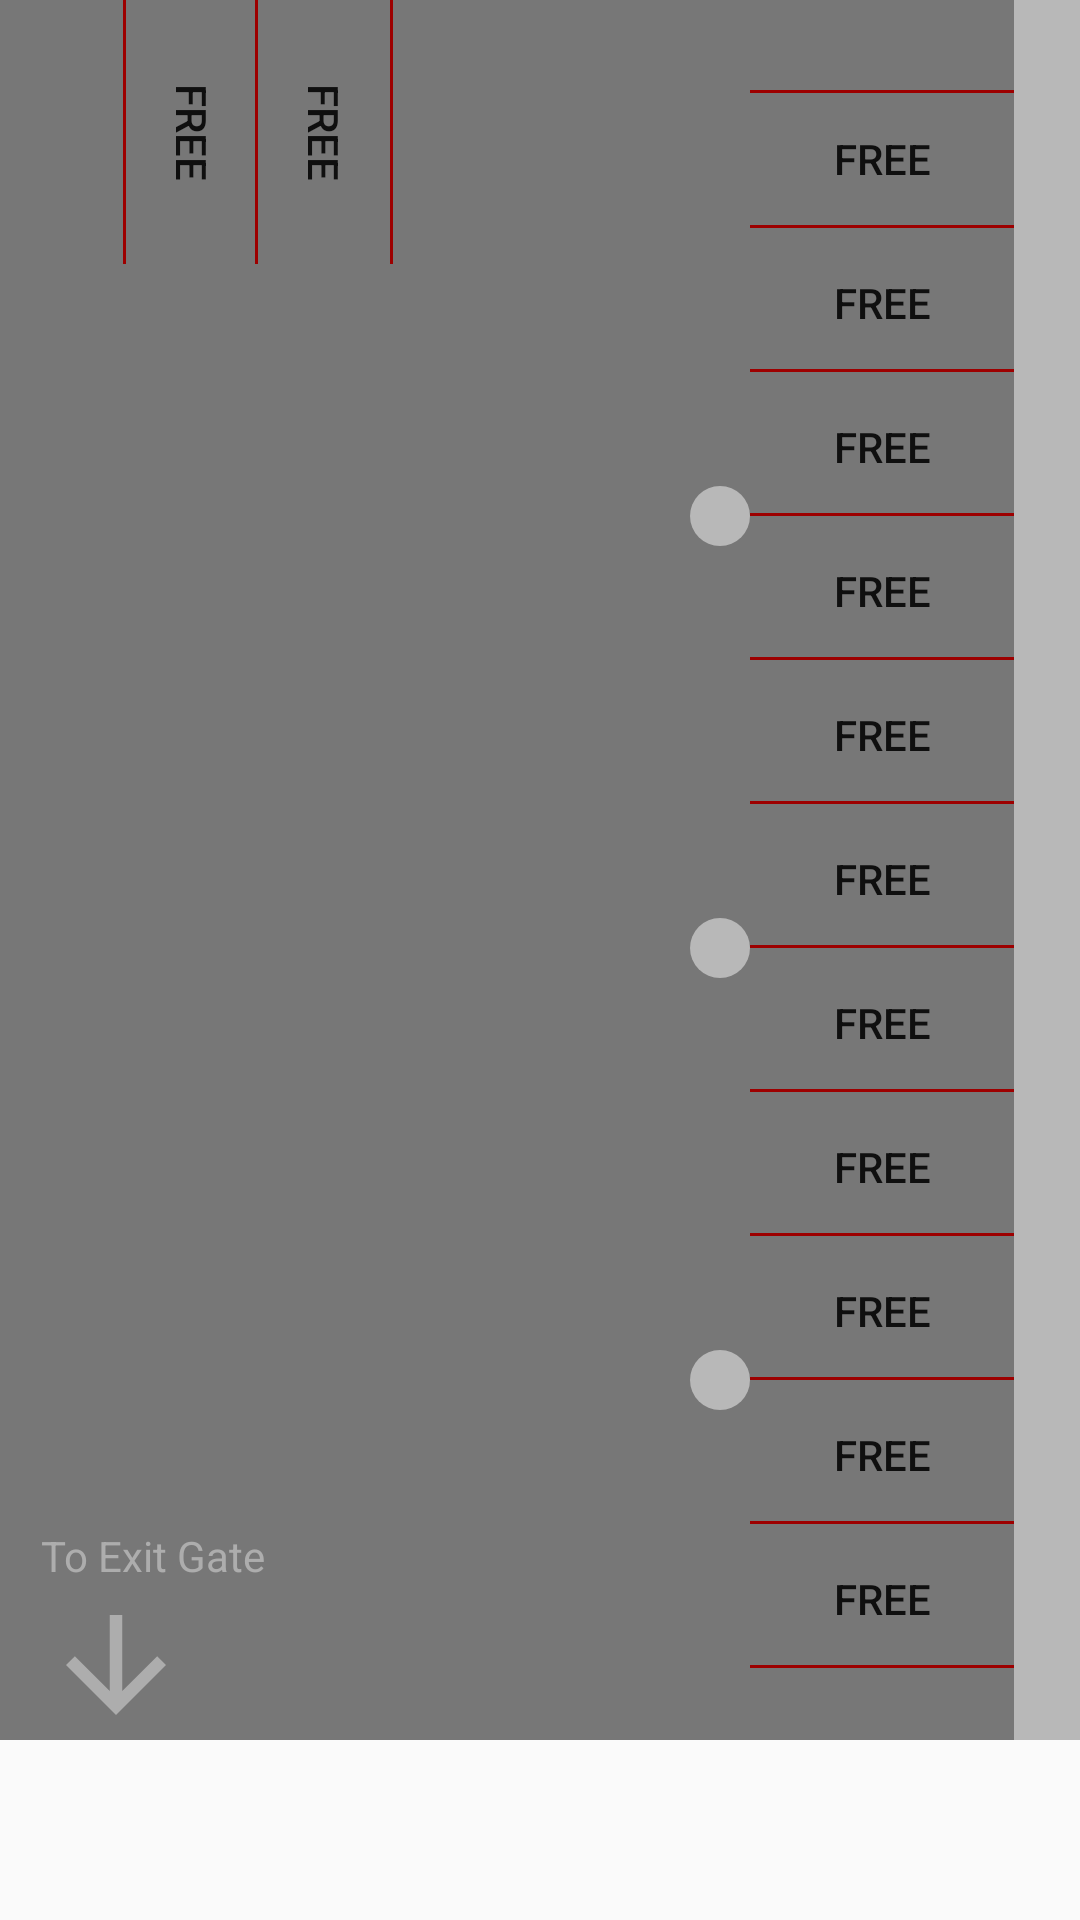

This screen was rendered from an Android layout file. Write that file and the resources it references.
<!-- AndroidManifest.xml: application theme AppTheme -->
<!-- res/layout/tab_fragment_one.xml -->
<ScrollView xmlns:android="http://schemas.android.com/apk/res/android"
    xmlns:app="http://schemas.android.com/apk/res-auto"
    xmlns:tools="http://schemas.android.com/tools"
    android:layout_width="match_parent"
    android:layout_height="match_parent"
    android:fillViewport="false"
    tools:context="com.app.carparkregister.TabFragmentOne">

    <RelativeLayout
        android:layout_width="fill_parent"
        android:layout_height="fill_parent"
        android:background="@color/background">

        <ImageView
            android:id="@+id/imageView8"
            android:layout_width="22dp"
            android:layout_height="580dp"
            android:layout_alignParentEnd="true"
            android:background="@color/login_black"
            android:src="@color/login_src" />

        <ImageView
            android:id="@+id/imageView10"
            android:layout_width="wrap_content"
            android:layout_height="wrap_content"
            android:layout_below="@+id/imageView20"
            android:layout_toStartOf="@+id/GAR1"
            android:src="@drawable/gar_pillar" />

        <ImageView
            android:id="@+id/imageView16"
            android:layout_width="wrap_content"
            android:layout_height="wrap_content"
            android:layout_below="@+id/imageView22"
            android:layout_toStartOf="@+id/GAR1"
            android:src="@drawable/gar_pillar" />

        <ImageView
            android:id="@+id/imageView14"
            android:layout_width="wrap_content"
            android:layout_height="wrap_content"
            android:layout_alignParentTop="true"
            android:layout_marginTop="162dp"
            android:layout_toStartOf="@+id/GAR1"
            android:src="@drawable/gar_pillar" />

        <Button
            android:id="@+id/GAR1"
            android:layout_width="wrap_content"
            android:layout_height="wrap_content"
            android:layout_alignParentTop="true"
            android:layout_marginTop="29dp"
            android:layout_toStartOf="@+id/imageView8"
            android:background="@drawable/parking_lot_full"
            android:text="@string/free_lot" />

        <Button
            android:id="@+id/GAR2"
            android:layout_width="wrap_content"
            android:layout_height="wrap_content"
            android:layout_below="@+id/GAR1"
            android:layout_toStartOf="@+id/imageView8"
            android:background="@drawable/parking_lot"
            android:text="@string/free_lot" />

        <Button
            android:id="@+id/GAR3"
            android:layout_width="wrap_content"
            android:layout_height="wrap_content"
            android:layout_below="@+id/GAR2"
            android:layout_toStartOf="@+id/imageView8"
            android:background="@drawable/parking_lot"
            android:text="@string/free_lot" />

        <Button
            android:id="@+id/GAR4"
            android:layout_width="wrap_content"
            android:layout_height="wrap_content"
            android:layout_below="@+id/GAR3"
            android:layout_toStartOf="@+id/imageView8"
            android:background="@drawable/parking_lot"
            android:text="@string/free_lot" />

        <Button
            android:id="@+id/GAR5"
            android:layout_width="wrap_content"
            android:layout_height="wrap_content"
            android:layout_below="@+id/GAR4"
            android:layout_toStartOf="@+id/imageView8"
            android:background="@drawable/parking_lot"
            android:text="@string/free_lot" />

        <Button
            android:id="@+id/GAR6"
            android:layout_width="wrap_content"
            android:layout_height="wrap_content"
            android:layout_below="@+id/GAR5"
            android:layout_toStartOf="@+id/imageView8"
            android:background="@drawable/parking_lot"
            android:text="@string/free_lot" />

        <Button
            android:id="@+id/GAR7"
            android:layout_width="wrap_content"
            android:layout_height="wrap_content"
            android:layout_below="@+id/GAR6"
            android:layout_toStartOf="@+id/imageView8"
            android:background="@drawable/parking_lot"
            android:text="@string/free_lot" />

        <Button
            android:id="@+id/GAR8"
            android:layout_width="wrap_content"
            android:layout_height="wrap_content"
            android:layout_below="@+id/GAR7"
            android:layout_toStartOf="@+id/imageView8"
            android:background="@drawable/parking_lot"
            android:text="@string/free_lot" />

        <Button
            android:id="@+id/GAR9"
            android:layout_width="wrap_content"
            android:layout_height="wrap_content"
            android:layout_below="@+id/GAR8"
            android:layout_toStartOf="@+id/imageView8"
            android:background="@drawable/parking_lot"
            android:text="@string/free_lot" />

        <Button
            android:id="@+id/GAR10"
            android:layout_width="wrap_content"
            android:layout_height="wrap_content"
            android:layout_below="@+id/GAR9"
            android:layout_toStartOf="@+id/imageView8"
            android:background="@drawable/parking_lot"
            android:text="@string/free_lot" />

        <Button
            android:id="@+id/GAR11"
            android:layout_width="wrap_content"
            android:layout_height="wrap_content"
            android:layout_alignParentStart="true"
            android:layout_alignParentTop="true"
            android:layout_marginStart="20dp"
            android:layout_marginTop="20dp"
            android:background="@drawable/parking_lot"
            android:rotation="90"
            android:text="@string/free_lot" />

        <Button
            android:id="@+id/GAR12"
            android:layout_width="wrap_content"
            android:layout_height="wrap_content"
            android:layout_below="@+id/GAR10"
            android:layout_toStartOf="@+id/imageView8"
            android:background="@drawable/parking_lot"
            android:text="@string/free_lot" />

        <Button
            android:id="@+id/GAR13"
            android:layout_width="wrap_content"
            android:layout_height="wrap_content"
            android:layout_alignParentStart="true"
            android:layout_alignTop="@+id/GAR11"
            android:layout_marginStart="64dp"
            android:background="@drawable/parking_lot_full"
            android:rotation="90"
            android:text="@string/free_lot" />

        <ImageView
            android:id="@+id/imageView20"
            android:layout_width="0dp"
            android:layout_height="124dp"
            android:layout_below="@+id/imageView14"
            android:layout_toStartOf="@+id/GAR1"
            android:src="@color/bg_clr" />

        <ImageView
            android:id="@+id/imageView22"
            android:layout_width="0dp"
            android:layout_height="124dp"
            android:layout_below="@+id/imageView10"
            android:layout_toStartOf="@+id/GAR1"
            android:src="@color/bg_clr" />

        <ImageView
            android:id="@+id/imageView32"
            android:layout_width="wrap_content"
            android:layout_height="wrap_content"
            android:layout_alignParentBottom="true"
            android:layout_marginEnd="-64dp"
            android:layout_toStartOf="@+id/GAR13"
            android:src="@drawable/ic_arrow_downward_black_24dp" />

        <TextView
            android:id="@+id/textView8"
            android:layout_width="wrap_content"
            android:layout_height="wrap_content"
            android:layout_alignStart="@+id/imageView32"
            android:layout_alignTop="@+id/GAR12"
            android:text="@string/exit_gate"
            android:textColor="@color/exit"
            tools:text="@string/exit_gate" />


    </RelativeLayout>
</ScrollView>
<!-- resources referenced by this layout -->
<resources>
  <color name="background">#777777</color>
  <color name="bg_clr">#3a3a3a</color>
  <color name="exit">#adadad</color>
  <color name="login_black">#000</color>
  <color name="login_src">#b8b8b8</color>
  <!-- drawable gar_pillar (drawable) -->
  <?xml version="1.0" encoding="utf-8"?>
  <shape xmlns:android="http://schemas.android.com/apk/res/android"
      android:shape="oval">
  
      <solid android:color="#b8b8b8" />
  
      <size
          android:width="20dp"
          android:height="20dp" />
  
  </shape>
  <!-- drawable ic_arrow_downward_black_24dp (drawable) -->
  <vector xmlns:android="http://schemas.android.com/apk/res/android"
          android:width="50dp"
          android:height="50dp"
          android:viewportWidth="24.0"
          android:viewportHeight="24.0">
      <path
          android:pathData="M20,12l-1.41,-1.41L13,16.17V4h-2v12.17l-5.58,-5.59L4,12l8,8 8,-8z"
          android:fillColor="#adadad"/>
  </vector>
  <!-- drawable parking_lot (drawable) -->
  <?xml version="1.0" encoding="utf-8"?>
  <layer-list xmlns:android="http://schemas.android.com/apk/res/android" >
      <item
          android:bottom="1dp"
          android:left="-2dp"
          android:right="-2dp"
          android:top="-2dp">
          <shape android:shape="rectangle" >
              <stroke
                  android:width="1dp"
                  android:color="#9d0000" />
  
              <solid android:color="#00FFFFFF" />
  
              <padding android:left="10dp"
                  android:right="10dp"
                  android:top="10dp"
                  android:bottom="10dp" />
          </shape>
      </item>
  
  </layer-list>
  <!-- drawable parking_lot_full (drawable) -->
  <?xml version="1.0" encoding="utf-8"?>
  <layer-list xmlns:android="http://schemas.android.com/apk/res/android" >
      <item
          android:bottom="1dp"
          android:left="-2dp"
          android:right="-2dp"
          android:top="1dp">
          <shape android:shape="rectangle" >
              <stroke
                  android:width="1dp"
                  android:color="#9d0000" />
  
              <solid android:color="#00FFFFFF" />
  
              <padding android:left="10dp"
                  android:right="10dp"
                  android:top="10dp"
                  android:bottom="10dp" />
          </shape>
      </item>
  
  </layer-list>
  <string name="exit_gate">To Exit Gate</string>
  <string name="free_lot">Free</string>
  <style name="AppTheme" parent="Theme.AppCompat.Light.DarkActionBar">
          
          <item name="colorPrimary">@color/colorPrimary</item>
          <item name="colorPrimaryDark">@color/colorPrimaryDark</item>
          <item name="colorAccent">@color/colorAccent</item>
          <item name="windowActionBar">false</item>
          <item name="windowNoTitle">true</item>
          <item name="android:windowFullscreen">true</item>
      </style>
  <color name="colorPrimary">#3F51B5</color>
  <color name="colorPrimaryDark">#303F9F</color>
  <color name="colorAccent">#FF4081</color>
</resources>
